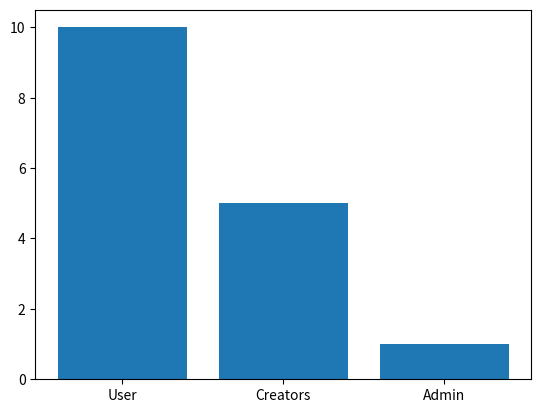

Generate this figure with matplotlib:
# from werkzeug.security import generate_password_hash as gph
# from werkzeug.security import check_password_hash as cph

# [redacted]

# # Generating
# hash_password = gph(password)
# print(hash_password) # scrypt:32768:8:1$p34425F4fMX11LJA....

# # Check
# [redacted]
# print(cph(hash_password, login_pass))


import matplotlib
import matplotlib.pyplot as plt

x = ['User', 'Creators', "Admin"]
y = [10, 5, 1]

plt.bar(x,y)
plt.savefig('test.png')